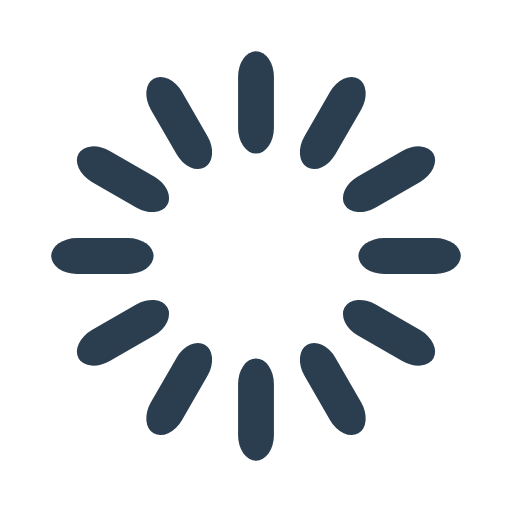
t = 0.00 s
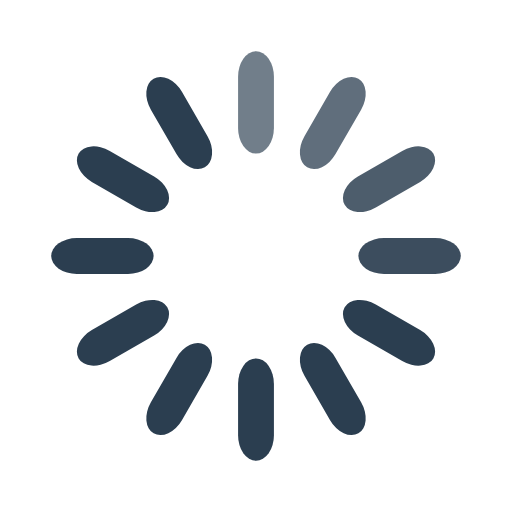
t = 0.33 s
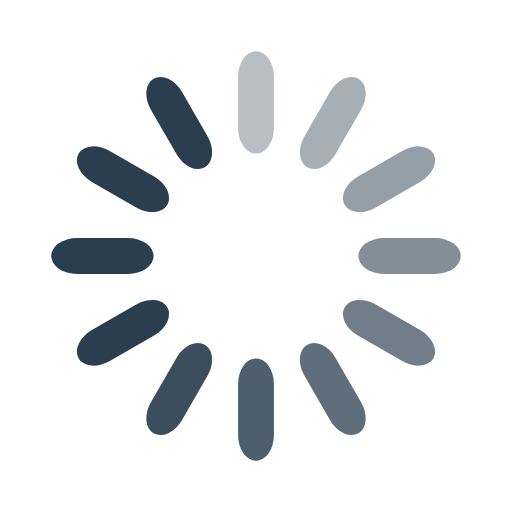
t = 0.67 s
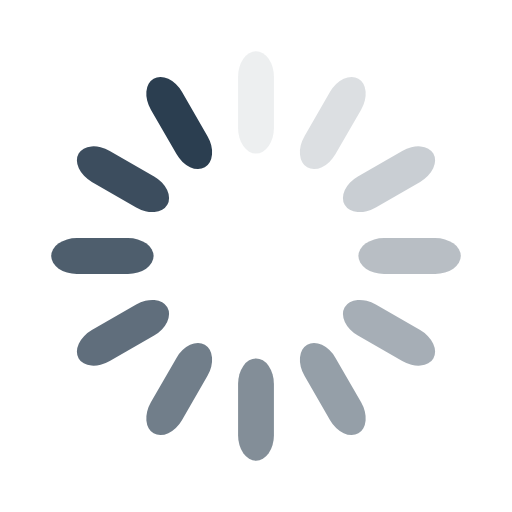
t = 0.92 s
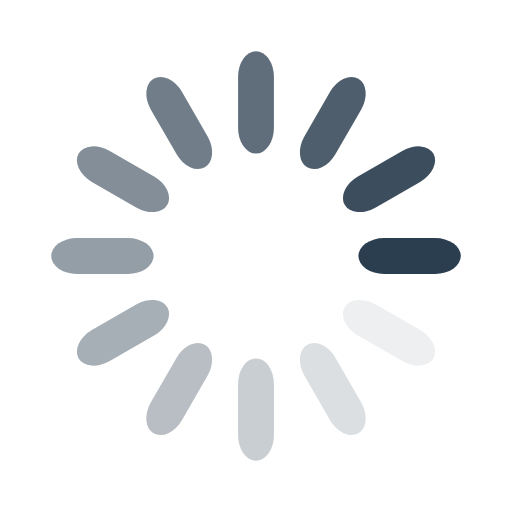
t = 1.25 s
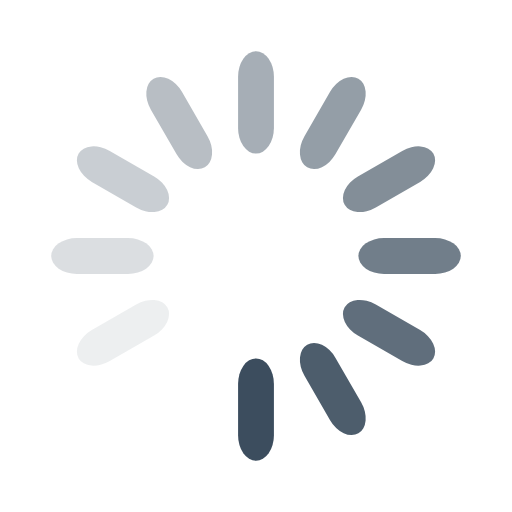
t = 1.58 s

The animated SVG that drew these frames (rendered in a browser with its animation timeline set to each time). Animation: 12 SMIL elements (animate=12); one cycle of 1.92 s, repeats indefinitely.

<svg width='58px' height='58px' xmlns="http://www.w3.org/2000/svg" viewBox="0 0 100 100" preserveAspectRatio="xMidYMid" class="uil-default"><rect x="0" y="0" width="100" height="100" fill="none" class="bk"></rect><rect  x='46.5' y='40' width='7' height='20' rx='5' ry='5' fill='#2b3e50' transform='rotate(0 50 50) translate(0 -30)'>  <animate attributeName='opacity' from='1' to='0' dur='1s' begin='0s' repeatCount='indefinite'/></rect><rect  x='46.5' y='40' width='7' height='20' rx='5' ry='5' fill='#2b3e50' transform='rotate(30 50 50) translate(0 -30)'>  <animate attributeName='opacity' from='1' to='0' dur='1s' begin='0.08333333333333333s' repeatCount='indefinite'/></rect><rect  x='46.5' y='40' width='7' height='20' rx='5' ry='5' fill='#2b3e50' transform='rotate(60 50 50) translate(0 -30)'>  <animate attributeName='opacity' from='1' to='0' dur='1s' begin='0.16666666666666666s' repeatCount='indefinite'/></rect><rect  x='46.5' y='40' width='7' height='20' rx='5' ry='5' fill='#2b3e50' transform='rotate(90 50 50) translate(0 -30)'>  <animate attributeName='opacity' from='1' to='0' dur='1s' begin='0.25s' repeatCount='indefinite'/></rect><rect  x='46.5' y='40' width='7' height='20' rx='5' ry='5' fill='#2b3e50' transform='rotate(120 50 50) translate(0 -30)'>  <animate attributeName='opacity' from='1' to='0' dur='1s' begin='0.3333333333333333s' repeatCount='indefinite'/></rect><rect  x='46.5' y='40' width='7' height='20' rx='5' ry='5' fill='#2b3e50' transform='rotate(150 50 50) translate(0 -30)'>  <animate attributeName='opacity' from='1' to='0' dur='1s' begin='0.4166666666666667s' repeatCount='indefinite'/></rect><rect  x='46.5' y='40' width='7' height='20' rx='5' ry='5' fill='#2b3e50' transform='rotate(180 50 50) translate(0 -30)'>  <animate attributeName='opacity' from='1' to='0' dur='1s' begin='0.5s' repeatCount='indefinite'/></rect><rect  x='46.5' y='40' width='7' height='20' rx='5' ry='5' fill='#2b3e50' transform='rotate(210 50 50) translate(0 -30)'>  <animate attributeName='opacity' from='1' to='0' dur='1s' begin='0.5833333333333334s' repeatCount='indefinite'/></rect><rect  x='46.5' y='40' width='7' height='20' rx='5' ry='5' fill='#2b3e50' transform='rotate(240 50 50) translate(0 -30)'>  <animate attributeName='opacity' from='1' to='0' dur='1s' begin='0.6666666666666666s' repeatCount='indefinite'/></rect><rect  x='46.5' y='40' width='7' height='20' rx='5' ry='5' fill='#2b3e50' transform='rotate(270 50 50) translate(0 -30)'>  <animate attributeName='opacity' from='1' to='0' dur='1s' begin='0.75s' repeatCount='indefinite'/></rect><rect  x='46.5' y='40' width='7' height='20' rx='5' ry='5' fill='#2b3e50' transform='rotate(300 50 50) translate(0 -30)'>  <animate attributeName='opacity' from='1' to='0' dur='1s' begin='0.8333333333333334s' repeatCount='indefinite'/></rect><rect  x='46.5' y='40' width='7' height='20' rx='5' ry='5' fill='#2b3e50' transform='rotate(330 50 50) translate(0 -30)'>  <animate attributeName='opacity' from='1' to='0' dur='1s' begin='0.9166666666666666s' repeatCount='indefinite'/></rect></svg>
